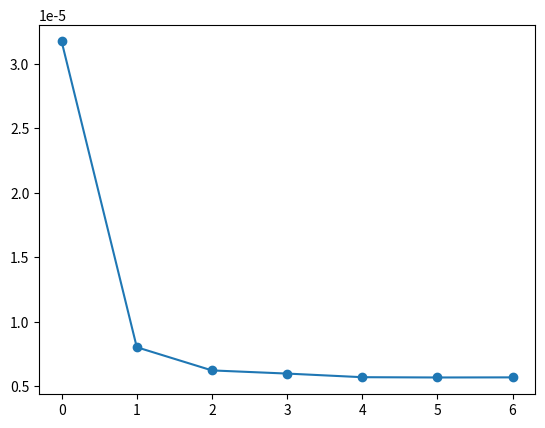

Generate this figure with matplotlib:
# -*- coding: utf-8 -*-
"""
Created on Sun May 21 19:21:45 2017

[redacted]
"""

import numpy as np
import matplotlib.pyplot as plt

xaxis = np.array([0,1,2,3,4,5,6])
#yaxis = np.array([1.51553,8.9233e-05,0.000648203,0.0061845,0.0581663,0.578622,5.76415])
yaxis = np.array([3.1724e-05,8.0355e-05,0.000623906,0.00599389,0.0571372,0.569171,5.69988])

expAry = np.power(10, xaxis)
yaxis = np.divide(yaxis, expAry)

plt.plot(xaxis, yaxis)
plt.scatter(xaxis, yaxis)

